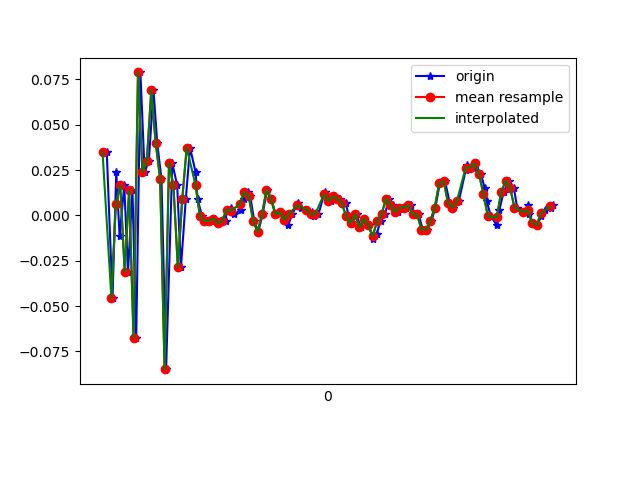

Data behind this chart, as committed beside it:
1617762638899, 458275596470134, 0.03490006, -0.11293224, 0.0245316
1617762638925, 458275615515062, -0.04573, 0.02146, -0.02556
1617762638942, 458275634535206, 0.0239, 0.1351, 0.01476
1617762638957, 458275653580118, -0.01153, -0.05185, -0.01579
1617762638978, 458275672600262, 0.01657, 0.1839, 0.009871
1617762638995, 458275691632342, -0.03107, -0.1765, 9.7E-5
1617762639015, 458275710651254, 0.01413, 0.2035, -0.00479
1617762639032, 458275729694982, -0.06773, -0.09094, 0.01476
1617762639051, 458275748713894, 0.07888, 0.2829, -0.02067
1617762639070, 458275767757606, 0.0239, -0.08972, 0.02331
1617762639089, 458275786776518, 0.03001, -0.1093, -0.0109
1617762639110, 458275805790566, 0.06911, 0.07644, 0.007427
1617762639127, 458275824832358, 0.03979, -0.2314, 0.01109
1617762639146, 458275843849382, 0.02024, 0.2169, -0.02434
1617762639167, 458275862891174, -0.08483, -0.04574, 0.01109
1617762639195, 458275881908166, 0.02879, 0.1949, -0.03411
1617762639217, 458275900952262, 0.01657, -0.04452, 0.007427
1617762639234, 458275919969382, -0.02863, -0.07506, 0.001319
1617762639256, 458275939011302, 0.009244, 0.1901, -0.02312
1617762639275, 458275958053222, 0.03734, 0.1595, 0.001319
1617762639300, 458275977070374, 0.0239, 0.06422, -0.003568
1617762639309, 458275996102790, 0.009244, 0.02146, -0.003568
1617762639329, 458276015119494, -5.3010974E-4, 0.005576, -0.003568
1617762639353, 458276034160966, -0.002974, -0.001755, 9.7E-5
1617762639372, 458276053177734, -0.002974, -0.004198, 9.7E-5
1617762639384, 458276072219270, -0.001752, -0.002977, -0.002346
1617762639402, 458276091260742, -0.004195, -0.00542, -0.002346
1617762639436, 458276110280646, -0.002974, -0.006642, 9.7E-5
1617762639440, 458276129322310, 0.003135, -0.006642, 0.001319
1617762639461, 458276148339142, 0.004357, -0.006642, 0.001319
1617762639473, 458276167380806, 6.916197E-4, -0.007863, 0.00254
1617762639506, 458276186397574, 0.003135, -0.006642, 0.004984
1617762639518, 458276205431750, 0.009244, -5.330797E-4, -0.002346
1617762639535, 458276224448326, 0.01291, 0.009241, -0.007233
1617762639547, 458276243489670, 0.01047, 0.01168, -0.008455
1617762639565, 458276262531078, -0.002974, 0.009241, -0.007233
1617762639583, 458276281547718, -0.009082, 0.009241, -0.006012
1617762639603, 458276300580358, 6.916197E-4, 0.01168, -0.009677
1617762639623, 458276319596678, 0.01413, 0.01535, -0.01456
1617762639642, 458276338637766, 0.009244, 0.01291, -0.01334
1617762639661, 458276357654086, 6.916197E-4, 0.009241, -0.00479
1617762639680, 458276376695238, 0.001913, 0.003132, -0.003568
1617762639700, 458276395711558, 6.916197E-4, 6.886502E-4, 9.7E-5
1617762639718, 458276414756678, -0.005417, -0.004198, 0.004984
1617762639737, 458276433797894, 6.916197E-4, -0.00542, 0.004984
1617762639761, 458276452814278, 0.0068, -0.007863, 0.00254
1617762639776, 458276471855558, 0.004357, -0.01031, 0.007427
1617762639800, 458276490871942, 0.003135, -0.01031, 0.008649
1617762639827, 458276509919430, 0.001913, -0.01031, 0.007427
1617762639834, 458276528960774, -5.3010974E-4, -0.01153, 0.003762
1617762639855, 458276547977478, 6.916197E-4, -0.009085, 0.001319
1617762639883, 458276567018758, 0.01291, -0.006642, -0.00479
1617762639897, 458276586060166, 0.01047, 6.886502E-4, -0.009677
1617762639912, 458276605078150, 0.008022, 0.00191, -0.006012
1617762639931, 458276624119558, 0.01047, 0.00191, -0.00479
1617762639951, 458276643136134, 0.009244, -5.330797E-4, -0.002346
1617762639978, 458276662177542, 0.0068, -0.002977, -0.002346
1617762639992, 458276681218950, -5.3010974E-4, -0.00542, 9.7E-5
1617762640008, 458276700235526, -0.004195, -0.00542, -0.001125
1617762640027, 458276719274374, 6.916197E-4, -0.00542, -0.001125
1617762640045, 458276738315782, -0.006639, 6.886502E-4, 0.003762
... 46 more rows
